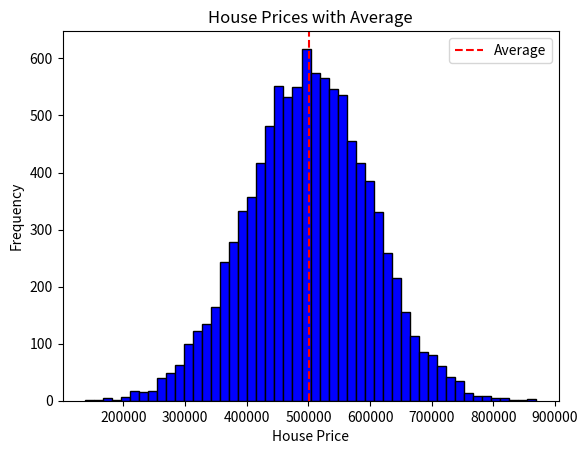

Recreate this plot in Python.
import numpy as np
import matplotlib.pyplot as plt

np.random.seed(10)
prices = np.random.normal(500000, 100000, 10000)

# Average price
avg_price = np.mean(prices)
print("Average house price:", avg_price)

# Visualization
plt.hist(prices, bins=50, color='blue', edgecolor='black')
plt.axvline(avg_price, color='red', linestyle='--', label='Average')
plt.xlabel("House Price")
plt.ylabel("Frequency")
plt.title("House Prices with Average")
plt.legend()
plt.show()
